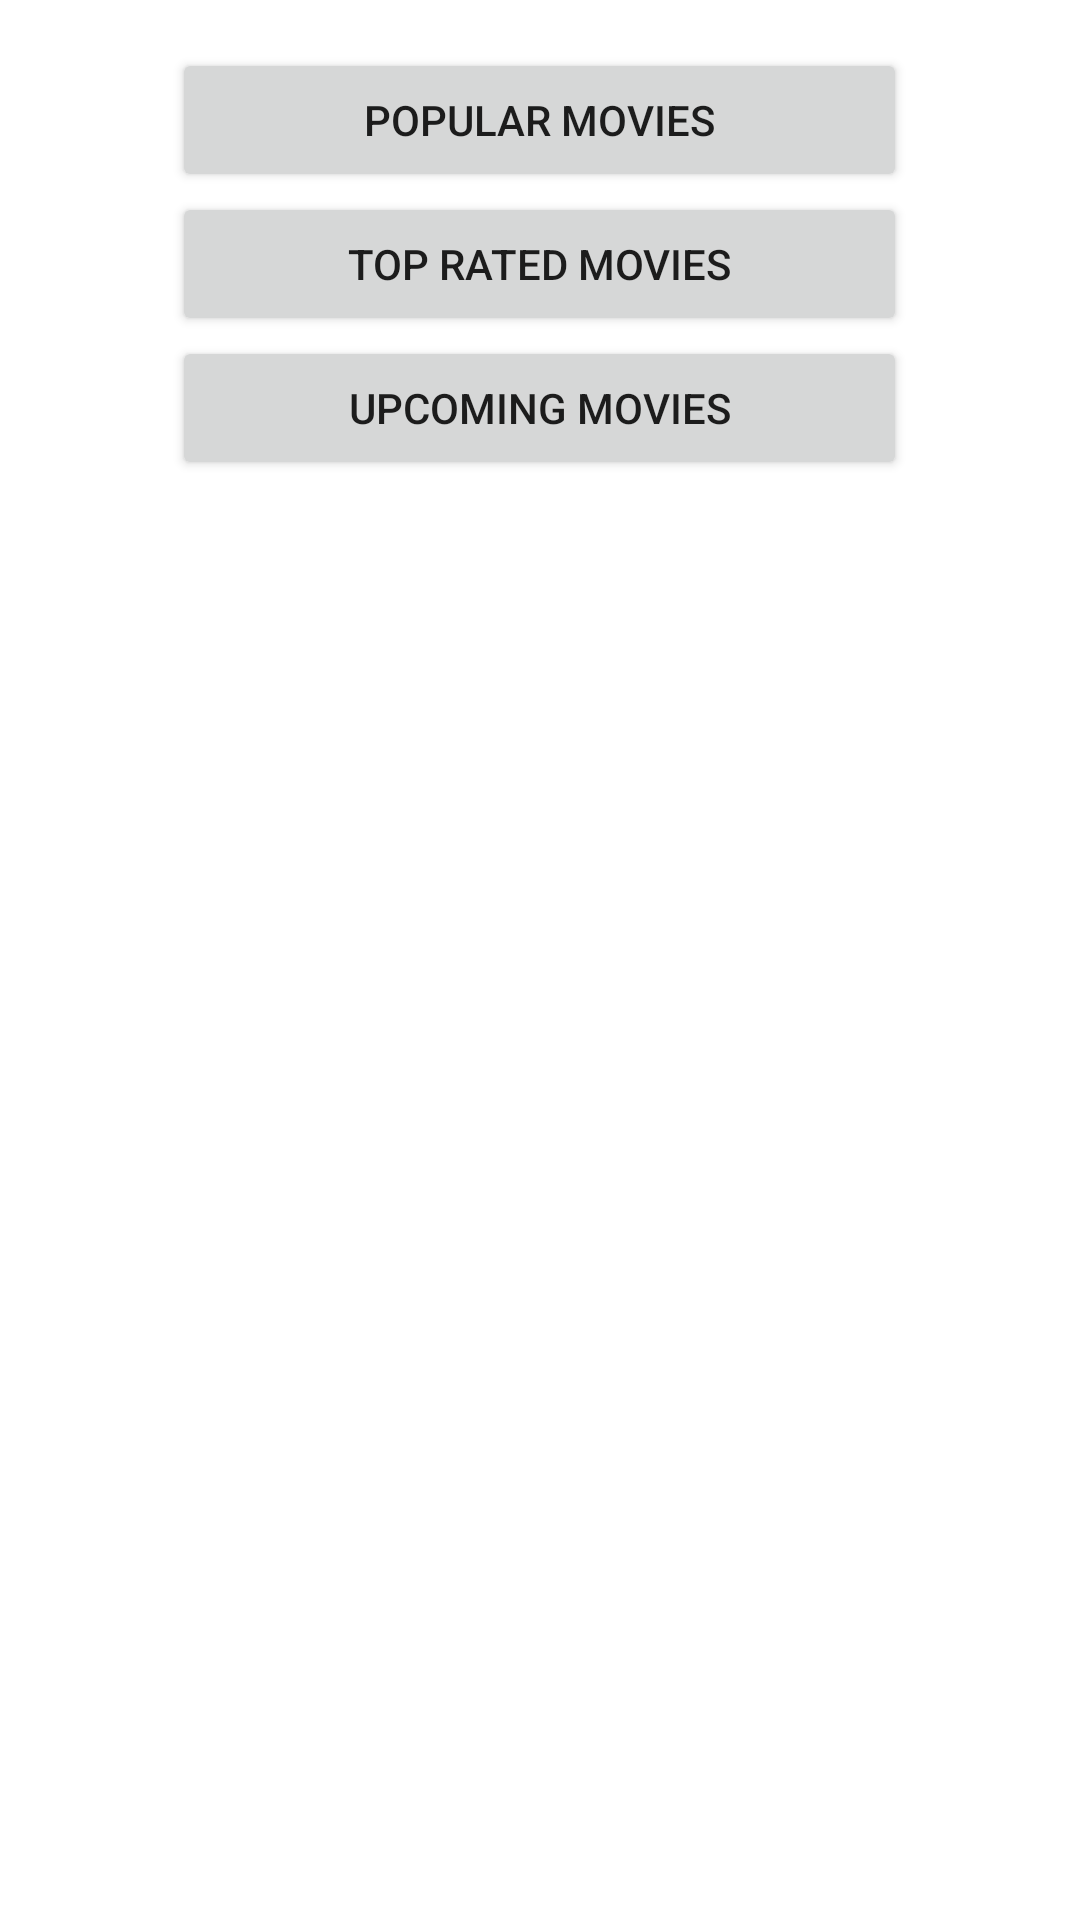

This screen was rendered from an Android layout file. Write that file and the resources it references.
<!-- AndroidManifest.xml: application theme Theme.MVC_Practice_App -->
<!-- res/layout/fragment_home.xml -->
<?xml version="1.0" encoding="utf-8"?>
<FrameLayout xmlns:android="http://schemas.android.com/apk/res/android"
    xmlns:tools="http://schemas.android.com/tools"
    android:layout_width="match_parent"
    android:layout_height="match_parent"
    tools:context=".screens.fragmentHome.FragmentHome">

 <LinearLayout
     android:layout_width="match_parent"
     android:layout_height="match_parent"
     android:gravity="center_horizontal"
     android:orientation="vertical"
     android:padding="16dp">


     <Button
         android:id="@+id/popular_movies"
         android:layout_width="wrap_content"
         android:layout_height="wrap_content"
        android:text="Popular Movies"
         android:ems="15"/>

     <Button
         android:id="@+id/top_rated_movies"
         android:layout_width="wrap_content"
         android:layout_height="wrap_content"
         android:text="Top Rated Movies"
         android:ems="15"/>

     <Button
         android:id="@+id/upcoming_movies"
         android:layout_width="wrap_content"
         android:layout_height="wrap_content"
         android:ems="15"
         android:text="Upcoming Movies"/>

 </LinearLayout>

</FrameLayout>
<!-- resources referenced by this layout -->
<resources>
  <style name="Theme.MVC_Practice_App" parent="Theme.MaterialComponents.DayNight.DarkActionBar">
          
          <item name="colorPrimary">@color/black</item>
          <item name="colorPrimaryVariant">#151313</item>
          <item name="colorOnPrimary">@color/white</item>
          
          <item name="colorSecondary">@color/teal_200</item>
          <item name="colorSecondaryVariant">@color/teal_700</item>
          <item name="colorOnSecondary">@color/black</item>
          
          <item name="android:statusBarColor" tools:targetApi="l">?attr/colorPrimaryVariant</item>
          
      </style>
  <!-- not gathered from this repository: default colours our renderer supplied (Android Studio template values) -->
  <color name="teal_200">#FF03DAC5</color>
  <color name="teal_700">#FF018786</color>
  <color name="black">#FF000000</color>
  <color name="white">#FFFFFFFF</color>
</resources>
